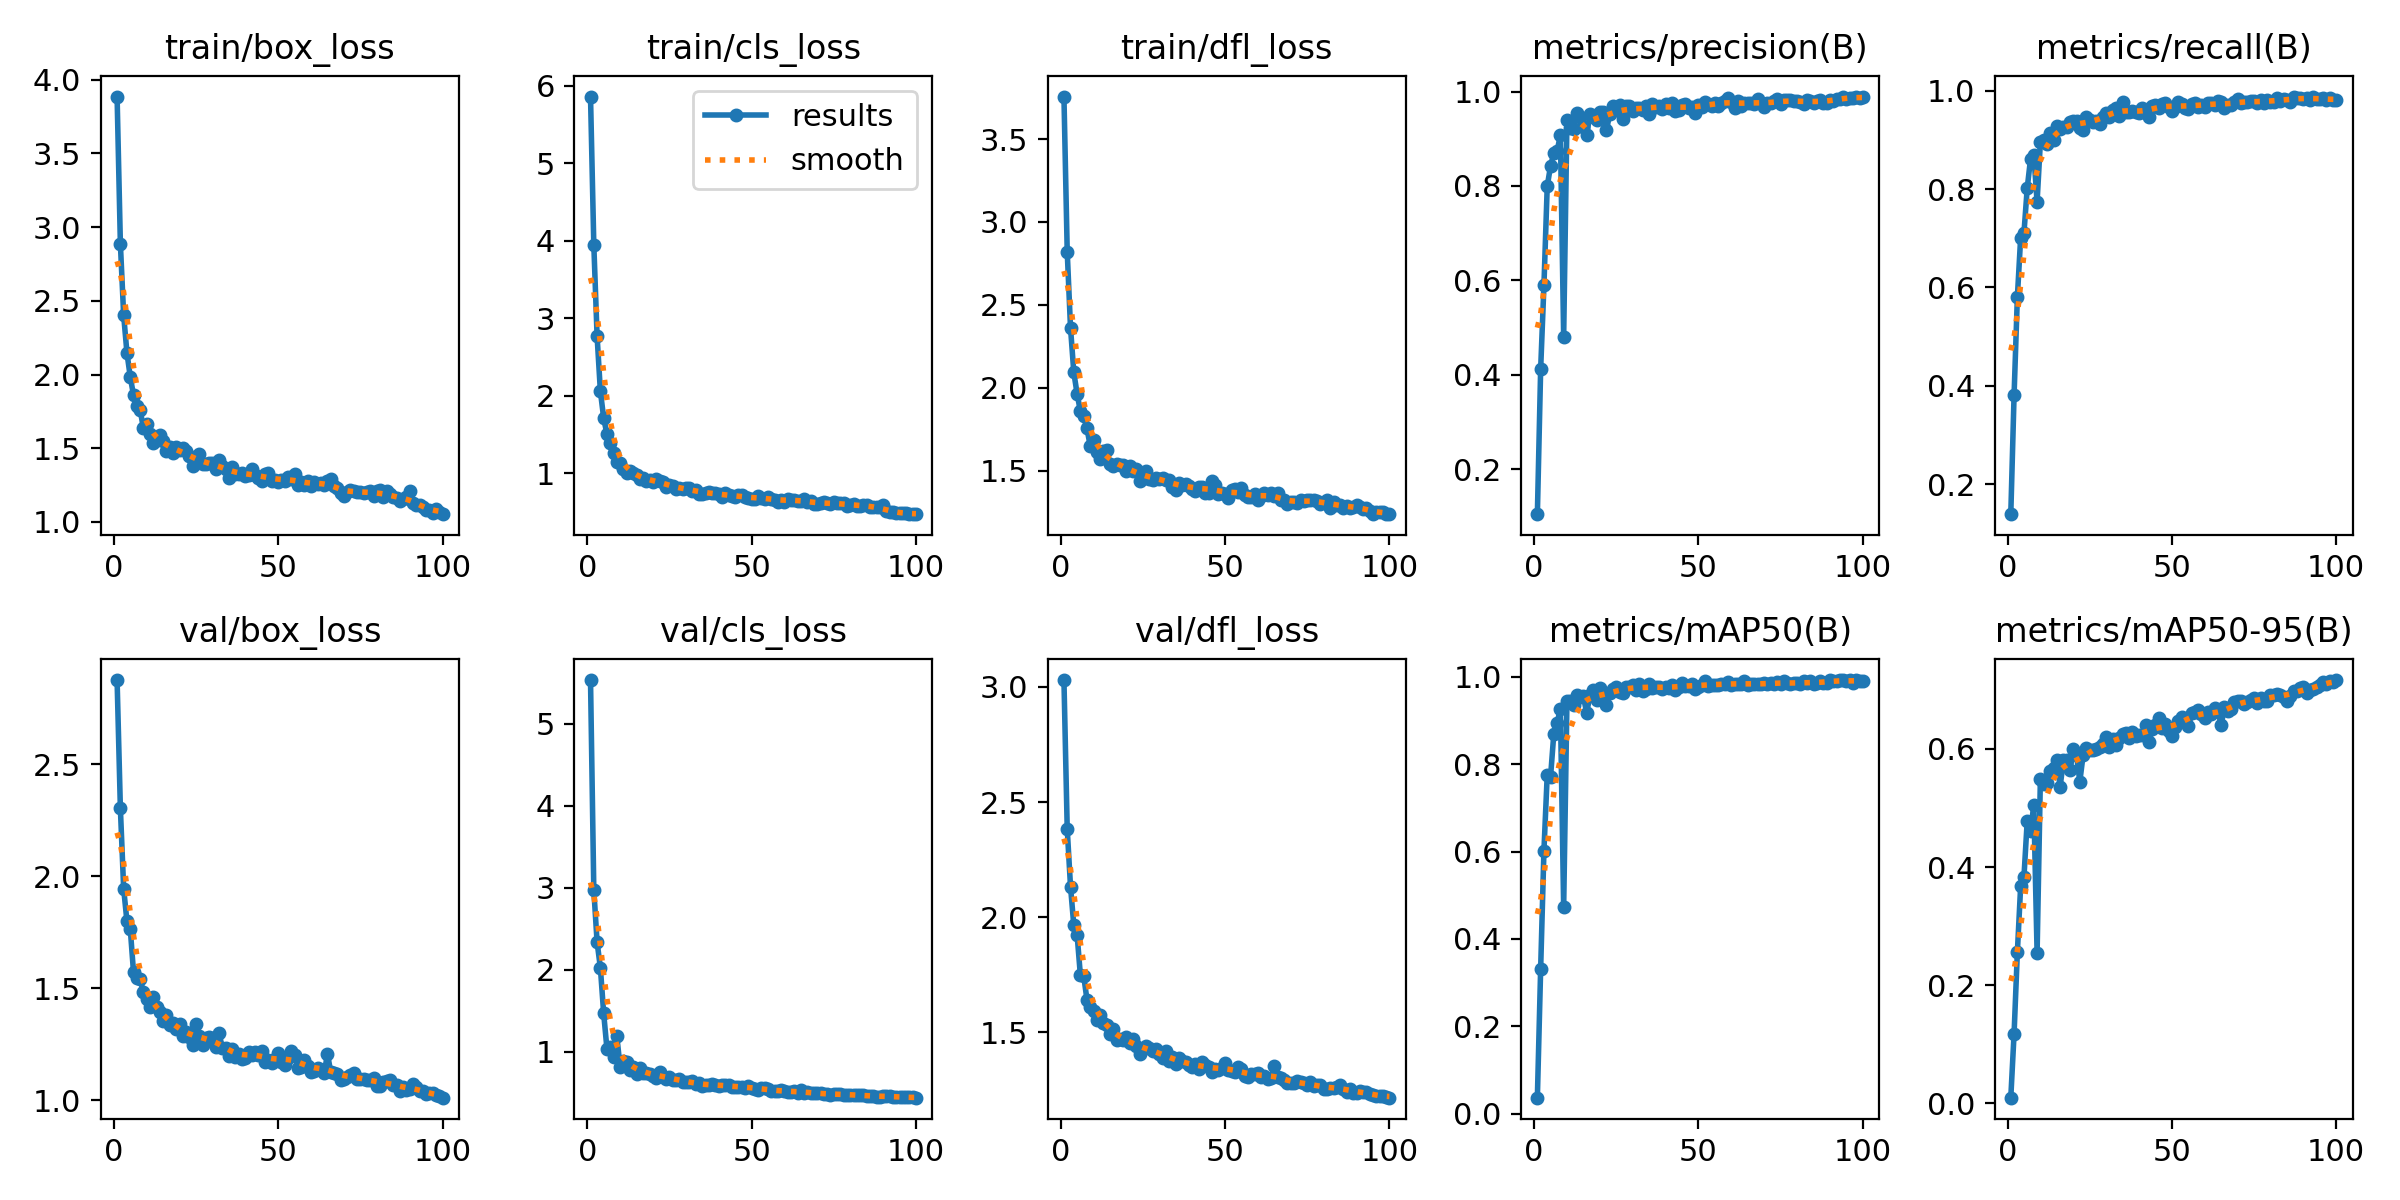

The file beside this chart, header and first rows:
epoch, train/box_loss, train/cls_loss, train/dfl_loss, metrics/precision(B), metrics/recall(B), metrics/mAP50(B), metrics/mAP50-95(B), val/box_loss, val/cls_loss, val/dfl_loss, lr/pg0, lr/pg1, lr/pg2
1, 3.885, 5.862, 3.756, 0.1043, 0.1391, 0.03643, 0.00976, 2.876, 5.536, 3.03, 0.0006636, 0.0006636, 0.0006636
2, 2.886, 3.952, 2.819, 0.4118, 0.3813, 0.3316, 0.118, 2.303, 2.977, 2.383, 0.001317, 0.001317, 0.001317
3, 2.401, 2.769, 2.362, 0.5895, 0.5805, 0.6024, 0.2559, 1.945, 2.338, 2.134, 0.001957, 0.001957, 0.001957
4, 2.147, 2.059, 2.093, 0.7993, 0.701, 0.7759, 0.3676, 1.799, 2.025, 1.965, 0.001941, 0.001941, 0.001941
5, 1.985, 1.714, 1.964, 0.8422, 0.7103, 0.7701, 0.3829, 1.767, 1.468, 1.925, 0.001921, 0.001921, 0.001921
6, 1.859, 1.503, 1.859, 0.8693, 0.8018, 0.8699, 0.4784, 1.572, 1.035, 1.748, 0.001901, 0.001901, 0.001901
7, 1.784, 1.395, 1.828, 0.8736, 0.8609, 0.8949, 0.461, 1.545, 1.054, 1.747, 0.001881, 0.001881, 0.001881
8, 1.762, 1.263, 1.756, 0.9078, 0.8702, 0.9266, 0.5048, 1.542, 0.936, 1.643, 0.001861, 0.001861, 0.001861
9, 1.636, 1.14, 1.648, 0.4807, 0.774, 0.4724, 0.255, 1.484, 1.19, 1.611, 0.001842, 0.001842, 0.001842
10, 1.661, 1.131, 1.687, 0.9407, 0.8957, 0.9446, 0.5489, 1.452, 0.8155, 1.594, 0.001822, 0.001822, 0.001822
11, 1.595, 1.059, 1.614, 0.9228, 0.9003, 0.9456, 0.5407, 1.416, 0.8894, 1.555, 0.001802, 0.001802, 0.001802
12, 1.534, 1.002, 1.573, 0.9199, 0.8918, 0.9347, 0.5425, 1.46, 0.8717, 1.576, 0.001782, 0.001782, 0.001782
13, 1.557, 1.033, 1.616, 0.9552, 0.9142, 0.9595, 0.5619, 1.419, 0.7792, 1.542, 0.001762, 0.001762, 0.001762
14, 1.587, 1.01, 1.623, 0.9453, 0.9005, 0.9535, 0.5682, 1.394, 0.8197, 1.532, 0.001743, 0.001743, 0.001743
15, 1.55, 0.9739, 1.542, 0.9259, 0.9272, 0.9554, 0.5812, 1.354, 0.7336, 1.494, 0.001723, 0.001723, 0.001723
16, 1.479, 0.9297, 1.529, 0.9076, 0.9212, 0.9179, 0.5355, 1.383, 0.8047, 1.516, 0.001703, 0.001703, 0.001703
17, 1.506, 0.9348, 1.543, 0.9529, 0.9258, 0.9579, 0.5804, 1.336, 0.7444, 1.467, 0.001683, 0.001683, 0.001683
18, 1.465, 0.9011, 1.532, 0.9451, 0.927, 0.971, 0.5819, 1.344, 0.7453, 1.47, 0.001663, 0.001663, 0.001663
19, 1.508, 0.9102, 1.534, 0.9394, 0.9363, 0.9462, 0.5642, 1.321, 0.7291, 1.466, 0.001644, 0.001644, 0.001644
20, 1.486, 0.8938, 1.495, 0.9574, 0.9381, 0.9738, 0.599, 1.342, 0.7063, 1.479, 0.001624, 0.001624, 0.001624
21, 1.5, 0.9268, 1.528, 0.9568, 0.9386, 0.9643, 0.5889, 1.289, 0.6846, 1.456, 0.001604, 0.001604, 0.001604
22, 1.479, 0.8994, 1.501, 0.9182, 0.9234, 0.9348, 0.5446, 1.304, 0.7562, 1.472, 0.001584, 0.001584, 0.001584
23, 1.45, 0.8914, 1.511, 0.9516, 0.9201, 0.9644, 0.5895, 1.285, 0.6925, 1.443, 0.001564, 0.001564, 0.001564
24, 1.38, 0.8257, 1.435, 0.9691, 0.9459, 0.9727, 0.6014, 1.248, 0.6732, 1.409, 0.001545, 0.001545, 0.001545
25, 1.419, 0.8438, 1.458, 0.9609, 0.9406, 0.9782, 0.5981, 1.341, 0.6916, 1.428, 0.001525, 0.001525, 0.001525
26, 1.463, 0.8362, 1.499, 0.9712, 0.9369, 0.9663, 0.5979, 1.289, 0.6599, 1.443, 0.001505, 0.001505, 0.001505
27, 1.391, 0.8029, 1.451, 0.9425, 0.9374, 0.9634, 0.5992, 1.246, 0.6603, 1.432, 0.001485, 0.001485, 0.001485
28, 1.394, 0.8046, 1.447, 0.9699, 0.9316, 0.9775, 0.603, 1.277, 0.6734, 1.418, 0.001465, 0.001465, 0.001465
29, 1.399, 0.8016, 1.458, 0.9688, 0.9467, 0.9765, 0.6079, 1.282, 0.6272, 1.427, 0.001446, 0.001446, 0.001446
30, 1.399, 0.8067, 1.448, 0.9581, 0.9538, 0.9807, 0.6197, 1.277, 0.6322, 1.405, 0.001426, 0.001426, 0.001426
31, 1.358, 0.8082, 1.457, 0.9657, 0.9474, 0.9699, 0.6033, 1.237, 0.6284, 1.389, 0.001406, 0.001406, 0.001406
32, 1.421, 0.7768, 1.445, 0.9651, 0.96, 0.9849, 0.6166, 1.302, 0.6427, 1.421, 0.001386, 0.001386, 0.001386
33, 1.377, 0.7864, 1.441, 0.9608, 0.9646, 0.9676, 0.6073, 1.235, 0.6054, 1.377, 0.001366, 0.001366, 0.001366
34, 1.362, 0.7382, 1.403, 0.9703, 0.9477, 0.973, 0.618, 1.236, 0.6139, 1.394, 0.001347, 0.001347, 0.001347
35, 1.296, 0.7379, 1.384, 0.9534, 0.9768, 0.9844, 0.6255, 1.198, 0.5833, 1.363, 0.001327, 0.001327, 0.001327
36, 1.369, 0.747, 1.425, 0.9735, 0.9571, 0.9749, 0.626, 1.228, 0.5927, 1.389, 0.001307, 0.001307, 0.001307
37, 1.328, 0.7562, 1.414, 0.9683, 0.9558, 0.9777, 0.6184, 1.196, 0.5958, 1.375, 0.001287, 0.001287, 0.001287
38, 1.329, 0.7444, 1.418, 0.9699, 0.9594, 0.9782, 0.6285, 1.209, 0.6038, 1.371, 0.001267, 0.001267, 0.001267
39, 1.329, 0.742, 1.406, 0.9627, 0.9575, 0.9722, 0.621, 1.184, 0.5901, 1.358, 0.001248, 0.001248, 0.001248
40, 1.312, 0.7328, 1.391, 0.974, 0.9539, 0.9776, 0.6233, 1.191, 0.5843, 1.352, 0.001228, 0.001228, 0.001228
41, 1.321, 0.6967, 1.377, 0.9649, 0.9641, 0.9742, 0.623, 1.215, 0.598, 1.363, 0.001208, 0.001208, 0.001208
42, 1.362, 0.7503, 1.401, 0.9759, 0.9548, 0.9805, 0.6399, 1.205, 0.5898, 1.341, 0.001188, 0.001188, 0.001188
43, 1.317, 0.7166, 1.4, 0.9589, 0.947, 0.9701, 0.6116, 1.216, 0.5943, 1.372, 0.001168, 0.001168, 0.001168
44, 1.299, 0.7037, 1.368, 0.9609, 0.9684, 0.9761, 0.6328, 1.204, 0.5657, 1.358, 0.001149, 0.001149, 0.001149
45, 1.279, 0.6888, 1.367, 0.972, 0.971, 0.9861, 0.6407, 1.22, 0.5705, 1.35, 0.001129, 0.001129, 0.001129
46, 1.327, 0.7209, 1.438, 0.9728, 0.9641, 0.9803, 0.6522, 1.171, 0.5739, 1.328, 0.001109, 0.001109, 0.001109
47, 1.329, 0.7243, 1.411, 0.9644, 0.9722, 0.9799, 0.6358, 1.181, 0.5726, 1.342, 0.001089, 0.001089, 0.001089
48, 1.279, 0.6881, 1.358, 0.968, 0.9745, 0.9836, 0.6426, 1.169, 0.554, 1.339, 0.001069, 0.001069, 0.001069
49, 1.288, 0.6858, 1.363, 0.9554, 0.9676, 0.973, 0.6304, 1.184, 0.5858, 1.346, 0.00105, 0.00105, 0.00105
50, 1.269, 0.6623, 1.357, 0.9706, 0.9594, 0.9764, 0.6222, 1.212, 0.5635, 1.369, 0.00103, 0.00103, 0.00103
51, 1.284, 0.6701, 1.337, 0.9681, 0.9664, 0.9808, 0.6362, 1.171, 0.5513, 1.338, 0.00101, 0.00101, 0.00101
52, 1.276, 0.7091, 1.384, 0.9779, 0.9761, 0.9911, 0.6466, 1.159, 0.5319, 1.332, 0.0009902, 0.0009902, 0.0009902
53, 1.306, 0.6829, 1.389, 0.9743, 0.9722, 0.9802, 0.6535, 1.19, 0.5569, 1.327, 0.0009704, 0.0009704, 0.0009704
54, 1.292, 0.6693, 1.373, 0.9693, 0.9641, 0.9814, 0.6484, 1.22, 0.555, 1.348, 0.0009506, 0.0009506, 0.0009506
55, 1.323, 0.6965, 1.393, 0.9753, 0.9624, 0.9812, 0.6389, 1.203, 0.5412, 1.343, 0.0009308, 0.0009308, 0.0009308
56, 1.25, 0.6634, 1.351, 0.9688, 0.9734, 0.9815, 0.66, 1.146, 0.5227, 1.31, 0.000911, 0.000911, 0.000911
57, 1.271, 0.6603, 1.339, 0.9757, 0.9755, 0.9834, 0.6621, 1.151, 0.52, 1.306, 0.0008912, 0.0008912, 0.0008912
58, 1.247, 0.6238, 1.34, 0.9793, 0.9664, 0.9847, 0.6665, 1.179, 0.5242, 1.319, 0.0008714, 0.0008714, 0.0008714
59, 1.275, 0.6599, 1.357, 0.987, 0.9708, 0.9891, 0.6584, 1.156, 0.5289, 1.321, 0.0008516, 0.0008516, 0.0008516
60, 1.245, 0.6344, 1.323, 0.9782, 0.9664, 0.9812, 0.6527, 1.128, 0.5161, 1.322, 0.0008318, 0.0008318, 0.0008318
... 40 more rows
